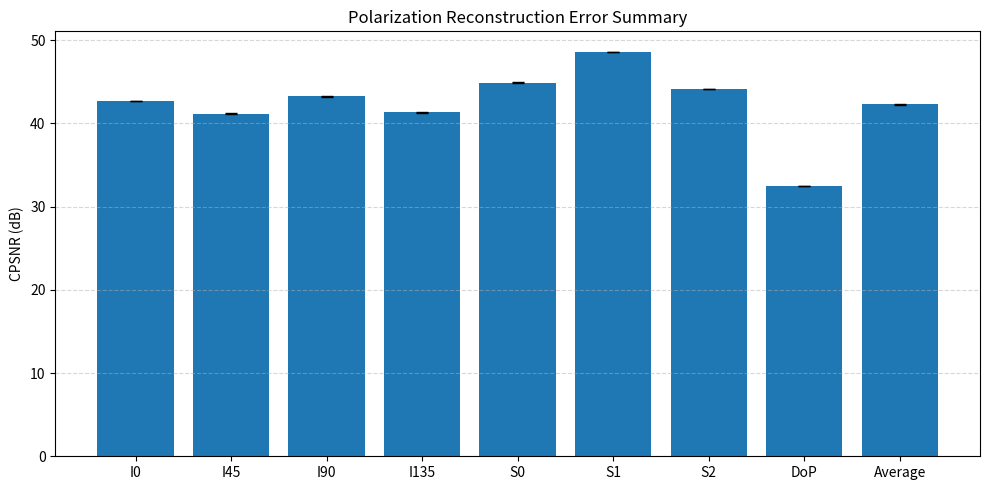

The script that saved this image:
import matplotlib.pyplot as plt

labels = [
    "I0", "I45", "I90", "I135",
    "S0", "S1", "S2", "DoP", "Average"
]

psnr = [42.68, 41.15, 43.24, 41.32, 44.91, 48.58, 44.09, 32.46, 42.30]
psnr_std = [0.04, 0.05, 0.10, 0.02, 0.08, 0.05, 0.01, 0.03, 0.04]

plt.figure(figsize=(10,5))
plt.bar(labels, psnr, yerr=psnr_std, capsize=4)
plt.ylabel("CPSNR (dB)")
plt.title("Polarization Reconstruction Error Summary")
plt.grid(axis="y", linestyle="--", alpha=0.5)
plt.tight_layout()
plt.savefig("error_summary_psnr.jpg", dpi=300)
plt.close()
